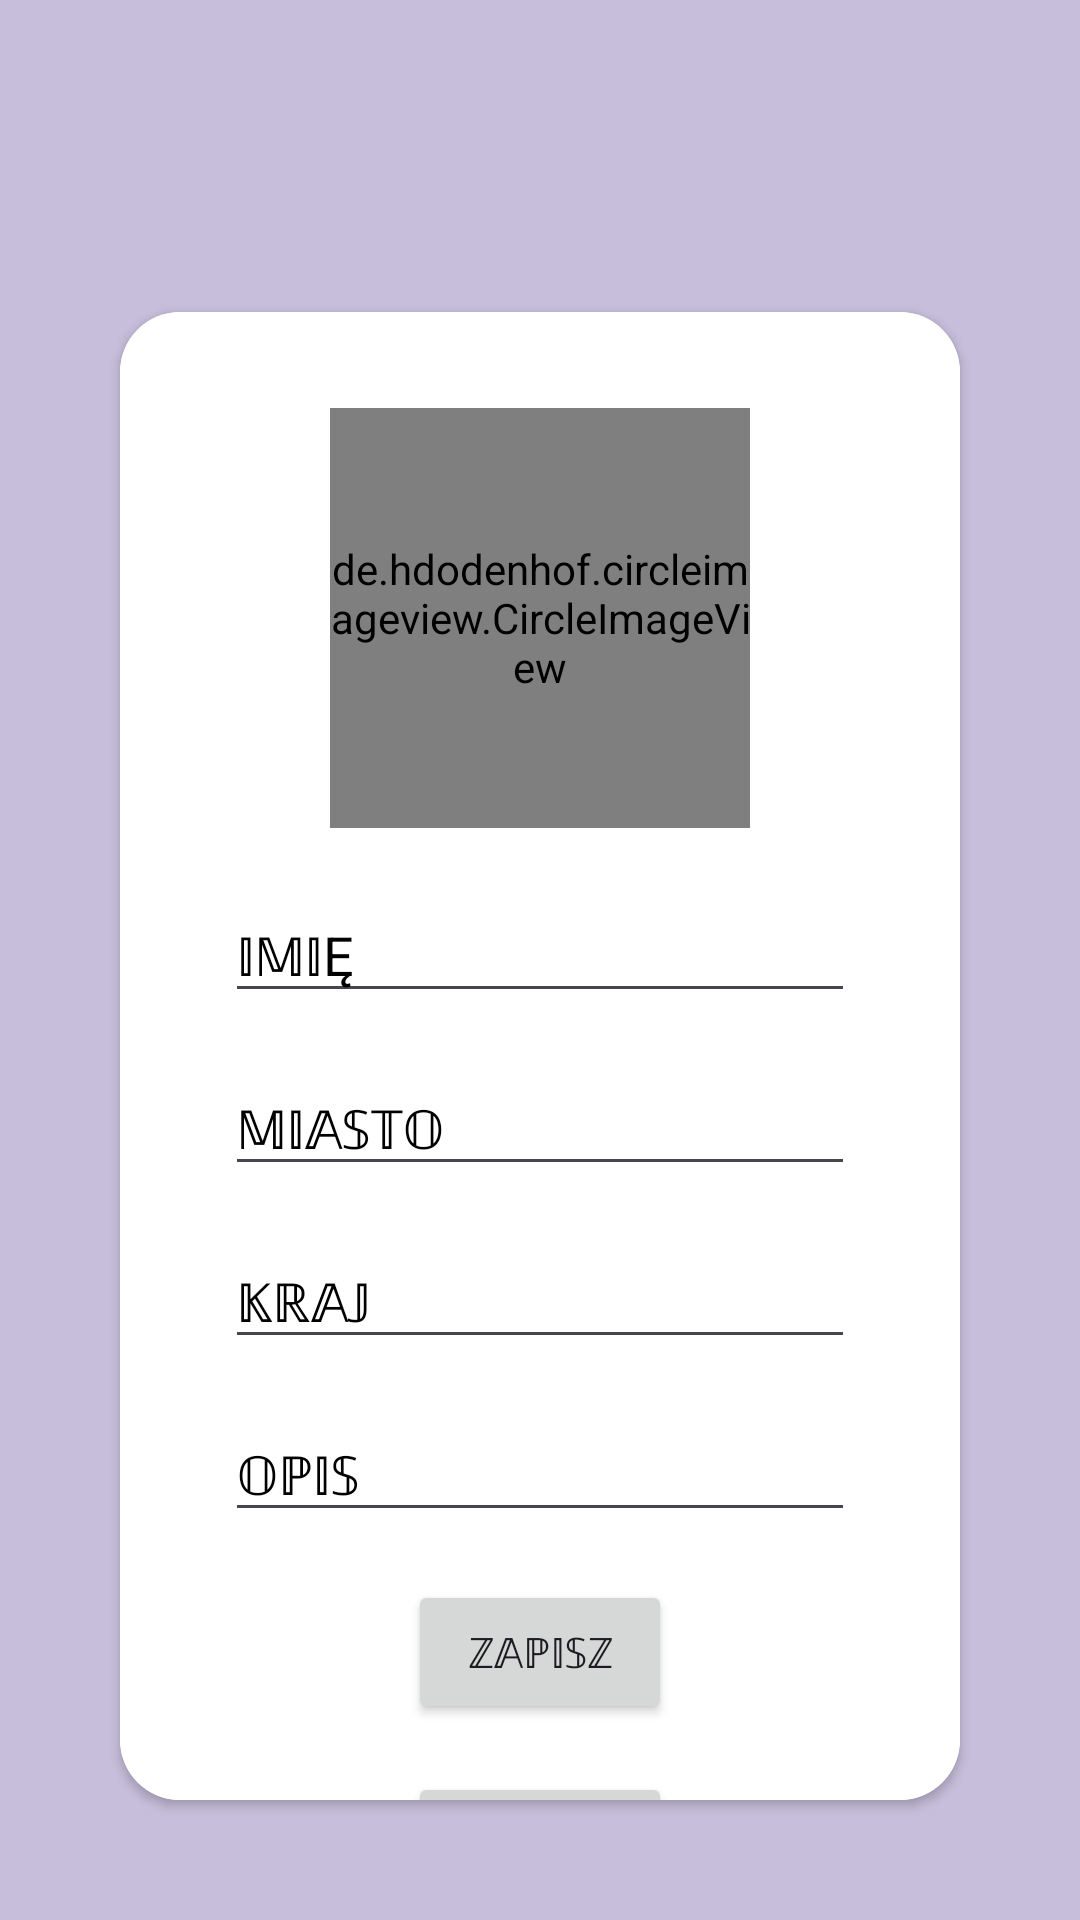

The Android layout XML behind this screen, and the referenced resources:
<!-- AndroidManifest.xml: application theme Theme.TAVI -->
<!-- res/layout/activity_setup.xml -->
<?xml version="1.0" encoding="utf-8"?>
<androidx.constraintlayout.widget.ConstraintLayout xmlns:android="http://schemas.android.com/apk/res/android"
    xmlns:app="http://schemas.android.com/apk/res-auto"
    xmlns:tools="http://schemas.android.com/tools"
    android:layout_width="match_parent"
    android:layout_height="match_parent"
    android:background="@drawable/travel"
    tools:context=".SetupActivity">

    <include
        android:id="@+id/app_bar"
        layout="@layout/main_appbar" />

    <androidx.cardview.widget.CardView
        android:layout_width="0dp"
        android:layout_height="0dp"
        android:layout_margin="40dp"
        app:cardCornerRadius="20dp"
        app:layout_constraintBottom_toBottomOf="parent"
        app:layout_constraintEnd_toEndOf="parent"
        app:layout_constraintStart_toStartOf="parent"
        app:layout_constraintTop_toBottomOf="@+id/app_bar">

        <androidx.constraintlayout.widget.ConstraintLayout
            android:layout_width="match_parent"
            android:layout_height="match_parent"
            android:background="@color/colorWhite">

            <Button
                android:id="@+id/returnBtnSetup"
                android:layout_width="80dp"
                android:layout_height="30dp"
                android:layout_marginTop="24dp"
                android:text="ℂ𝕆𝔽ℕ𝕀𝕁"
                android:textSize="8sp"
                app:layout_constraintEnd_toEndOf="@+id/btnSave"
                app:layout_constraintStart_toStartOf="@+id/btnSave"
                app:layout_constraintTop_toBottomOf="@+id/btnSave" />

            <de.hdodenhof.circleimageview.CircleImageView
                android:id="@+id/profile_image"
                android:layout_width="140dp"
                android:layout_height="140dp"
                android:layout_marginTop="32dp"
                android:src="@drawable/user"
                app:civ_border_color="#FF000000"
                app:civ_border_width="2dp"
                app:layout_constraintEnd_toEndOf="parent"
                app:layout_constraintStart_toStartOf="parent"
                app:layout_constraintTop_toTopOf="parent" />

            <EditText
                android:id="@+id/inputUsername"
                android:layout_width="wrap_content"
                android:layout_height="wrap_content"
                android:layout_marginTop="20dp"
                android:ems="10"
                android:hint="@string/name"
                android:inputType="text"
                android:textColorHint="@color/colorBlack"
                app:layout_constraintEnd_toEndOf="parent"
                app:layout_constraintStart_toStartOf="parent"
                app:layout_constraintTop_toBottomOf="@+id/profile_image" />

            <EditText
                android:id="@+id/inputCity"
                android:layout_width="wrap_content"
                android:layout_height="wrap_content"
                android:layout_marginTop="16dp"
                android:ems="10"
                android:hint="@string/city"
                android:inputType="text"
                android:textColorHint="@color/colorBlack"
                app:layout_constraintEnd_toEndOf="@+id/inputUsername"
                app:layout_constraintStart_toStartOf="@+id/inputUsername"
                app:layout_constraintTop_toBottomOf="@+id/inputUsername" />

            <EditText
                android:id="@+id/inputCountry"
                android:layout_width="wrap_content"
                android:layout_height="wrap_content"
                android:layout_marginTop="16dp"
                android:ems="10"
                android:hint="@string/country"
                android:inputType="text"
                android:textColorHint="@color/colorBlack"
                app:layout_constraintEnd_toEndOf="@+id/inputCity"
                app:layout_constraintStart_toStartOf="@+id/inputCity"
                app:layout_constraintTop_toBottomOf="@+id/inputCity" />

            <EditText
                android:id="@+id/inputHobby"
                android:layout_width="wrap_content"
                android:layout_height="wrap_content"
                android:layout_marginTop="16dp"
                android:ems="10"
                android:hint="@string/desc"
                android:inputType="text"
                android:textColorHint="@color/colorBlack"
                app:layout_constraintStart_toStartOf="@+id/inputCountry"
                app:layout_constraintTop_toBottomOf="@+id/inputCountry" />

            <Button
                android:id="@+id/btnSave"
                android:layout_width="wrap_content"
                android:layout_height="wrap_content"
                android:layout_marginTop="16dp"
                android:text="@string/save"
                app:layout_constraintEnd_toEndOf="@+id/inputHobby"
                app:layout_constraintStart_toStartOf="@+id/inputHobby"
                app:layout_constraintTop_toBottomOf="@+id/inputHobby" />

            <Button
                android:id="@+id/btnBack"
                android:layout_width="wrap_content"
                android:layout_height="wrap_content"
                android:layout_marginTop="16dp"
                android:text="@string/back"
                app:layout_constraintEnd_toEndOf="@+id/btnSave"
                app:layout_constraintStart_toStartOf="@+id/btnSave"
                app:layout_constraintTop_toBottomOf="@+id/btnSave" />

        </androidx.constraintlayout.widget.ConstraintLayout>
    </androidx.cardview.widget.CardView>

</androidx.constraintlayout.widget.ConstraintLayout>
<!-- res/layout/main_appbar.xml (included above) -->
<?xml version="1.0" encoding="utf-8"?>
<androidx.appcompat.widget.Toolbar xmlns:android="http://schemas.android.com/apk/res/android"
    android:id="@+id/app_bar"
    android:layout_width="match_parent"
    android:layout_height="?attr/actionBarSize"
    android:background="@color/colorBlue"
    android:theme="@style/ThemeOverlay.AppCompat.Dark.ActionBar">


</androidx.appcompat.widget.Toolbar>
<!-- resources referenced by this layout -->
<resources>
  <color name="colorBlack">#FF000000</color>
  <color name="colorBlue">#c6bedb</color>
  <color name="colorWhite">#FFFFFFFF</color>
  <!-- drawable travel: jpg bitmap (drawable, 13699 bytes) -->
  <string name="back">ℂ𝕆𝔽ℕ𝕀𝕁</string>
  <string name="city">𝕄𝕀𝔸𝕊𝕋𝕆</string>
  <string name="country">𝕂ℝ𝔸𝕁</string>
  <string name="desc">𝕆ℙ𝕀𝕊</string>
  <string name="name">𝕀𝕄𝕀Ę</string>
  <string name="save">ℤ𝔸ℙ𝕀𝕊ℤ</string>
  <style name="Theme.TAVI" parent="Base.Theme.TAVI" />
  <style name="Base.Theme.TAVI" parent="Theme.Material3.DayNight.NoActionBar">
          
          
      </style>
</resources>
